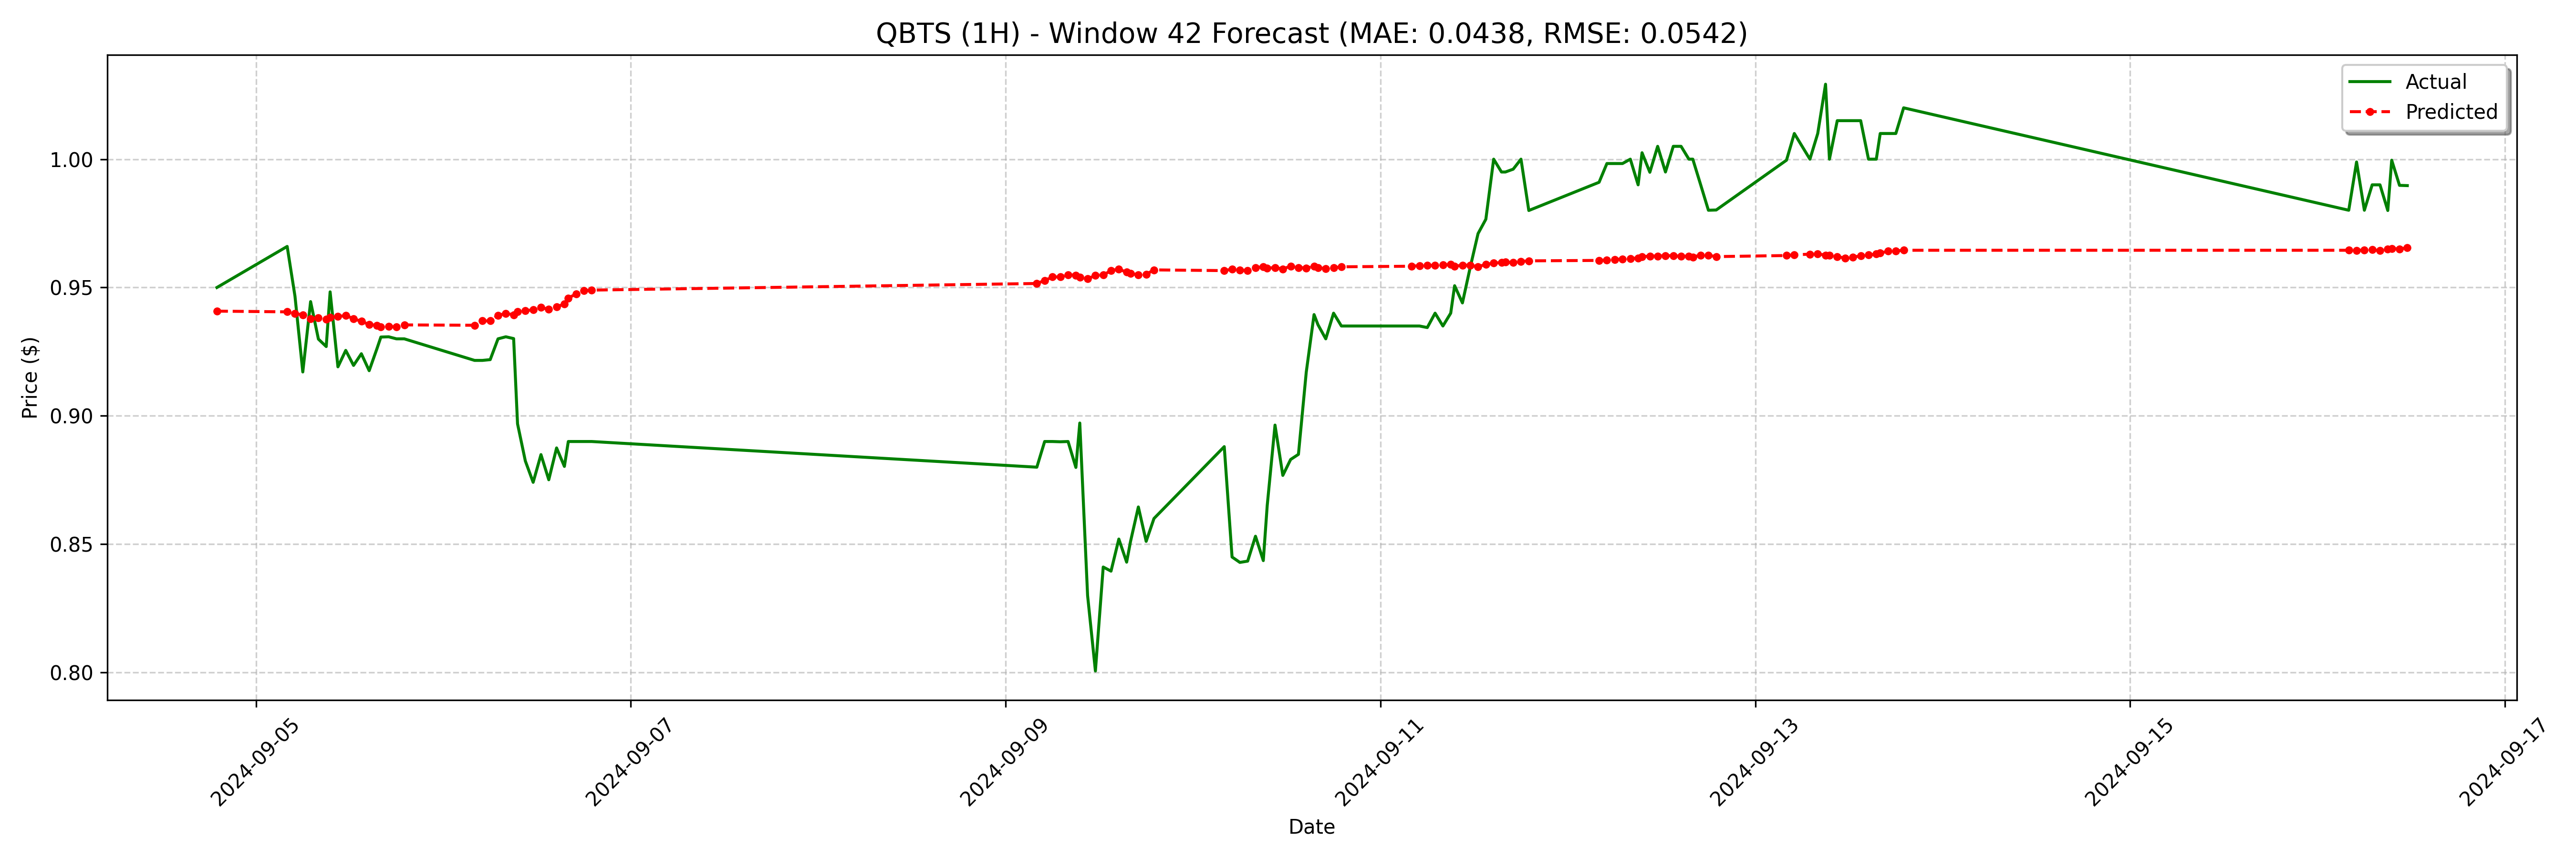

Values plotted in this chart, from the file beside it:
date, actual, forecast
2024-09-04 19:00:00-04:00, 0.95, 0.9408
2024-09-05 04:00:00-04:00, 0.966, 0.9405
2024-09-05 05:00:00-04:00, 0.9466, 0.9398
2024-09-05 06:00:00-04:00, 0.9171, 0.9394
2024-09-05 07:00:00-04:00, 0.9445, 0.9378
2024-09-05 08:00:00-04:00, 0.9299, 0.9383
2024-09-05 09:00:00-04:00, 0.927, 0.9377
2024-09-05 09:30:00-04:00, 0.9483, 0.9384
2024-09-05 10:30:00-04:00, 0.9191, 0.9387
2024-09-05 11:30:00-04:00, 0.9255, 0.9391
2024-09-05 12:30:00-04:00, 0.9197, 0.9378
2024-09-05 13:30:00-04:00, 0.9242, 0.9368
2024-09-05 14:30:00-04:00, 0.9176, 0.9356
2024-09-05 15:30:00-04:00, 0.9262, 0.9353
2024-09-05 16:00:00-04:00, 0.9307, 0.9346
2024-09-05 17:00:00-04:00, 0.9308, 0.9349
2024-09-05 18:00:00-04:00, 0.93, 0.9346
2024-09-05 19:00:00-04:00, 0.93, 0.9354
2024-09-06 04:00:00-04:00, 0.9216, 0.9353
2024-09-06 05:00:00-04:00, 0.9216, 0.937
2024-09-06 06:00:00-04:00, 0.9219, 0.937
2024-09-06 07:00:00-04:00, 0.93, 0.9391
2024-09-06 08:00:00-04:00, 0.9308, 0.9399
2024-09-06 09:00:00-04:00, 0.9301, 0.9394
2024-09-06 09:30:00-04:00, 0.8969, 0.9407
2024-09-06 10:30:00-04:00, 0.8824, 0.9409
2024-09-06 11:30:00-04:00, 0.8741, 0.9414
2024-09-06 12:30:00-04:00, 0.8849, 0.9422
2024-09-06 13:30:00-04:00, 0.8751, 0.9415
2024-09-06 14:30:00-04:00, 0.8875, 0.9424
2024-09-06 15:30:00-04:00, 0.8803, 0.9436
2024-09-06 16:00:00-04:00, 0.89, 0.9459
2024-09-06 17:00:00-04:00, 0.89, 0.9475
2024-09-06 18:00:00-04:00, 0.89, 0.9487
2024-09-06 19:00:00-04:00, 0.89, 0.949
2024-09-09 04:00:00-04:00, 0.88, 0.9516
2024-09-09 05:00:00-04:00, 0.89, 0.9527
2024-09-09 06:00:00-04:00, 0.89, 0.9541
2024-09-09 07:00:00-04:00, 0.8899, 0.9541
2024-09-09 08:00:00-04:00, 0.89, 0.955
2024-09-09 09:00:00-04:00, 0.8799, 0.9548
2024-09-09 09:30:00-04:00, 0.8972, 0.9541
2024-09-09 10:30:00-04:00, 0.83, 0.9534
2024-09-09 11:30:00-04:00, 0.8006, 0.9547
2024-09-09 12:30:00-04:00, 0.8411, 0.9549
2024-09-09 13:30:00-04:00, 0.8395, 0.9565
2024-09-09 14:30:00-04:00, 0.852, 0.9572
2024-09-09 15:30:00-04:00, 0.843, 0.9559
2024-09-09 16:00:00-04:00, 0.8511, 0.9555
2024-09-09 17:00:00-04:00, 0.8645, 0.955
2024-09-09 18:00:00-04:00, 0.8511, 0.9552
2024-09-09 19:00:00-04:00, 0.86, 0.9569
2024-09-10 04:00:00-04:00, 0.888, 0.9566
2024-09-10 05:00:00-04:00, 0.845, 0.9571
2024-09-10 06:00:00-04:00, 0.8429, 0.9567
2024-09-10 07:00:00-04:00, 0.8434, 0.9566
2024-09-10 08:00:00-04:00, 0.8531, 0.9578
2024-09-10 09:00:00-04:00, 0.8436, 0.9581
2024-09-10 09:30:00-04:00, 0.865, 0.9575
2024-09-10 10:30:00-04:00, 0.8964, 0.9578
... 68 more rows
